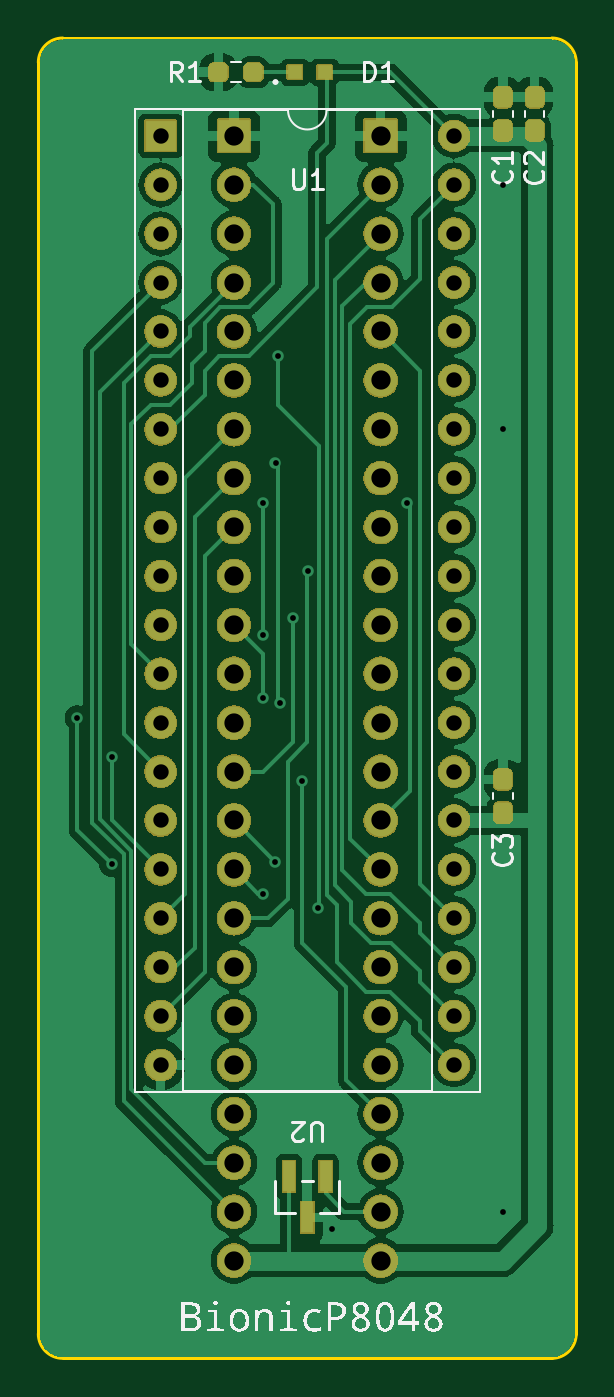
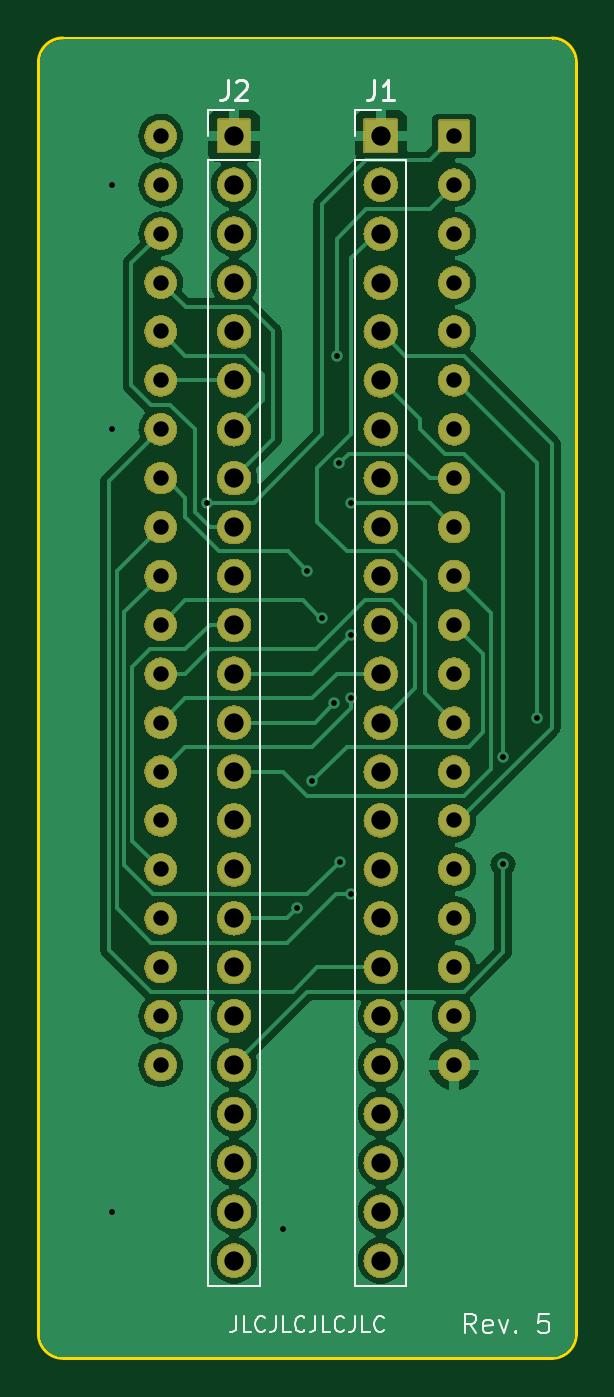
Circuit board: 11 layer files. Board 27.9 x 68.6 mm.
- bottom_copper: bionic-p8048-B_Cu.gbr (61420 bytes)
- bottom_mask: bionic-p8048-B_Mask.gbr (266185 bytes)
- paste: bionic-p8048-B_Paste.gbr (516 bytes)
- bottom_silk: bionic-p8048-B_Silkscreen.gbr (9387 bytes)
- outline: bionic-p8048-Edge_Cuts.gbr (1062 bytes)
- top_copper: bionic-p8048-F_Cu.gbr (87058 bytes)
- top_mask: bionic-p8048-F_Mask.gbr (278966 bytes)
- paste: bionic-p8048-F_Paste.gbr (1687 bytes)
- top_silk: bionic-p8048-F_Silkscreen.gbr (69658 bytes)
- drill: bionic-p8048-NPTH.drl (300 bytes)
- drill: bionic-p8048-PTH.drl (2198 bytes)

=== bottom_copper: bionic-p8048-B_Cu.gbr (61420 bytes, source omitted) ===
=== bottom_mask: bionic-p8048-B_Mask.gbr (266185 bytes, source omitted) ===
=== paste: bionic-p8048-B_Paste.gbr ===
G04 #@! TF.GenerationSoftware,KiCad,Pcbnew,7.0.11+dfsg-1build4*
G04 #@! TF.CreationDate,2024-11-01T23:25:17+09:00*
G04 #@! TF.ProjectId,bionic-p8048,62696f6e-6963-42d7-9038-3034382e6b69,5*
G04 #@! TF.SameCoordinates,Original*
G04 #@! TF.FileFunction,Paste,Bot*
G04 #@! TF.FilePolarity,Positive*
%FSLAX46Y46*%
G04 Gerber Fmt 4.6, Leading zero omitted, Abs format (unit mm)*
G04 Created by KiCad (PCBNEW 7.0.11+dfsg-1build4) date 2024-11-01 23:25:17*
%MOMM*%
%LPD*%
G01*
G04 APERTURE LIST*
G04 APERTURE END LIST*
M02*

=== bottom_silk: bionic-p8048-B_Silkscreen.gbr (9387 bytes, source omitted) ===
=== outline: bionic-p8048-Edge_Cuts.gbr ===
G04 #@! TF.GenerationSoftware,KiCad,Pcbnew,7.0.11+dfsg-1build4*
G04 #@! TF.CreationDate,2024-11-01T23:25:18+09:00*
G04 #@! TF.ProjectId,bionic-p8048,62696f6e-6963-42d7-9038-3034382e6b69,5*
G04 #@! TF.SameCoordinates,Original*
G04 #@! TF.FileFunction,Profile,NP*
%FSLAX46Y46*%
G04 Gerber Fmt 4.6, Leading zero omitted, Abs format (unit mm)*
G04 Created by KiCad (PCBNEW 7.0.11+dfsg-1build4) date 2024-11-01 23:25:18*
%MOMM*%
%LPD*%
G01*
G04 APERTURE LIST*
G04 #@! TA.AperFunction,Profile*
%ADD10C,0.150000*%
G04 #@! TD*
G04 APERTURE END LIST*
D10*
X128940000Y-137310000D02*
X128940000Y-71270000D01*
X128940000Y-71270000D02*
G75*
G03*
X127670000Y-70000000I-1270000J0D01*
G01*
X102270000Y-138580000D02*
X127670000Y-138580000D01*
X101000000Y-71270000D02*
X101000000Y-137310000D01*
X101000000Y-137310000D02*
G75*
G03*
X102270000Y-138580000I1270000J0D01*
G01*
X127670000Y-70000000D02*
X102270000Y-70000000D01*
X127670000Y-138580000D02*
G75*
G03*
X128940000Y-137310000I0J1270000D01*
G01*
X102270000Y-70000000D02*
G75*
G03*
X101000000Y-71270000I0J-1270000D01*
G01*
M02*

=== top_copper: bionic-p8048-F_Cu.gbr (87058 bytes, source omitted) ===
=== top_mask: bionic-p8048-F_Mask.gbr (278966 bytes, source omitted) ===
=== paste: bionic-p8048-F_Paste.gbr (1687 bytes, source withheld) ===
=== top_silk: bionic-p8048-F_Silkscreen.gbr (69658 bytes, source omitted) ===
=== drill: bionic-p8048-NPTH.drl ===
M48
; DRILL file {KiCad 7.0.11+dfsg-1build4} date Fri 01 Nov 2024 11:25:20 PM JST
; FORMAT={-:-/ absolute / inch / decimal}
; #@! TF.CreationDate,2024-11-01T23:25:20+09:00
; #@! TF.GenerationSoftware,Kicad,Pcbnew,7.0.11+dfsg-1build4
; #@! TF.FileFunction,NonPlated,1,2,NPTH
FMAT,2
INCH
%
G90
G05
M30

=== drill: bionic-p8048-PTH.drl ===
M48
; DRILL file {KiCad 7.0.11+dfsg-1build4} date Fri 01 Nov 2024 11:25:20 PM JST
; FORMAT={-:-/ absolute / inch / decimal}
; #@! TF.CreationDate,2024-11-01T23:25:20+09:00
; #@! TF.GenerationSoftware,Kicad,Pcbnew,7.0.11+dfsg-1build4
; #@! TF.FileFunction,Plated,1,2,PTH
FMAT,2
INCH
; #@! TA.AperFunction,Plated,PTH,ViaDrill
T1C0.0118
; #@! TA.AperFunction,Plated,PTH,ComponentDrill
T2C0.0315
; #@! TA.AperFunction,Plated,PTH,ComponentDrill
T3C0.0394
%
G90
G05
T1
X4.0564Y-4.1459
X4.1264Y-4.2259
X4.1264Y-4.4459
X4.4364Y-3.7059
X4.4364Y-3.9759
X4.4364Y-4.1059
X4.4364Y-4.5059
X4.4605Y-4.44
X4.4614Y-3.6259
X4.4664Y-3.4059
X4.4714Y-4.1159
X4.4964Y-3.9423
X4.5164Y-4.2759
X4.527Y-3.8459
X4.5478Y-4.5359
X4.5764Y-5.1909
X4.7313Y-3.7059
X4.9264Y-3.0559
X4.9264Y-3.5559
X4.9264Y-5.1559
T2
X4.2264Y-2.9559
X4.2264Y-3.0559
X4.2264Y-3.1559
X4.2264Y-3.2559
X4.2264Y-3.3559
X4.2264Y-3.4559
X4.2264Y-3.5559
X4.2264Y-3.6559
X4.2264Y-3.7559
X4.2264Y-3.8559
X4.2264Y-3.9559
X4.2264Y-4.0559
X4.2264Y-4.1559
X4.2264Y-4.2559
X4.2264Y-4.3559
X4.2264Y-4.4559
X4.2264Y-4.5559
X4.2264Y-4.6559
X4.2264Y-4.7559
X4.2264Y-4.8559
X4.8264Y-2.9559
X4.8264Y-3.0559
X4.8264Y-3.1559
X4.8264Y-3.2559
X4.8264Y-3.3559
X4.8264Y-3.4559
X4.8264Y-3.5559
X4.8264Y-3.6559
X4.8264Y-3.7559
X4.8264Y-3.8559
X4.8264Y-3.9559
X4.8264Y-4.0559
X4.8264Y-4.1559
X4.8264Y-4.2559
X4.8264Y-4.3559
X4.8264Y-4.4559
X4.8264Y-4.5559
X4.8264Y-4.6559
X4.8264Y-4.7559
X4.8264Y-4.8559
T3
X4.3764Y-2.9559
X4.3764Y-3.0559
X4.3764Y-3.1559
X4.3764Y-3.2559
X4.3764Y-3.3559
X4.3764Y-3.4559
X4.3764Y-3.5559
X4.3764Y-3.6559
X4.3764Y-3.7559
X4.3764Y-3.8559
X4.3764Y-3.9559
X4.3764Y-4.0559
X4.3764Y-4.1559
X4.3764Y-4.2559
X4.3764Y-4.3559
X4.3764Y-4.4559
X4.3764Y-4.5559
X4.3764Y-4.6559
X4.3764Y-4.7559
X4.3764Y-4.8559
X4.3764Y-4.9559
X4.3764Y-5.0559
X4.3764Y-5.1559
X4.3764Y-5.2559
X4.6764Y-2.9559
X4.6764Y-3.0559
X4.6764Y-3.1559
X4.6764Y-3.2559
X4.6764Y-3.3559
X4.6764Y-3.4559
X4.6764Y-3.5559
X4.6764Y-3.6559
X4.6764Y-3.7559
X4.6764Y-3.8559
X4.6764Y-3.9559
X4.6764Y-4.0559
X4.6764Y-4.1559
X4.6764Y-4.2559
X4.6764Y-4.3559
X4.6764Y-4.4559
X4.6764Y-4.5559
X4.6764Y-4.6559
X4.6764Y-4.7559
X4.6764Y-4.8559
X4.6764Y-4.9559
X4.6764Y-5.0559
X4.6764Y-5.1559
X4.6764Y-5.2559
M30
